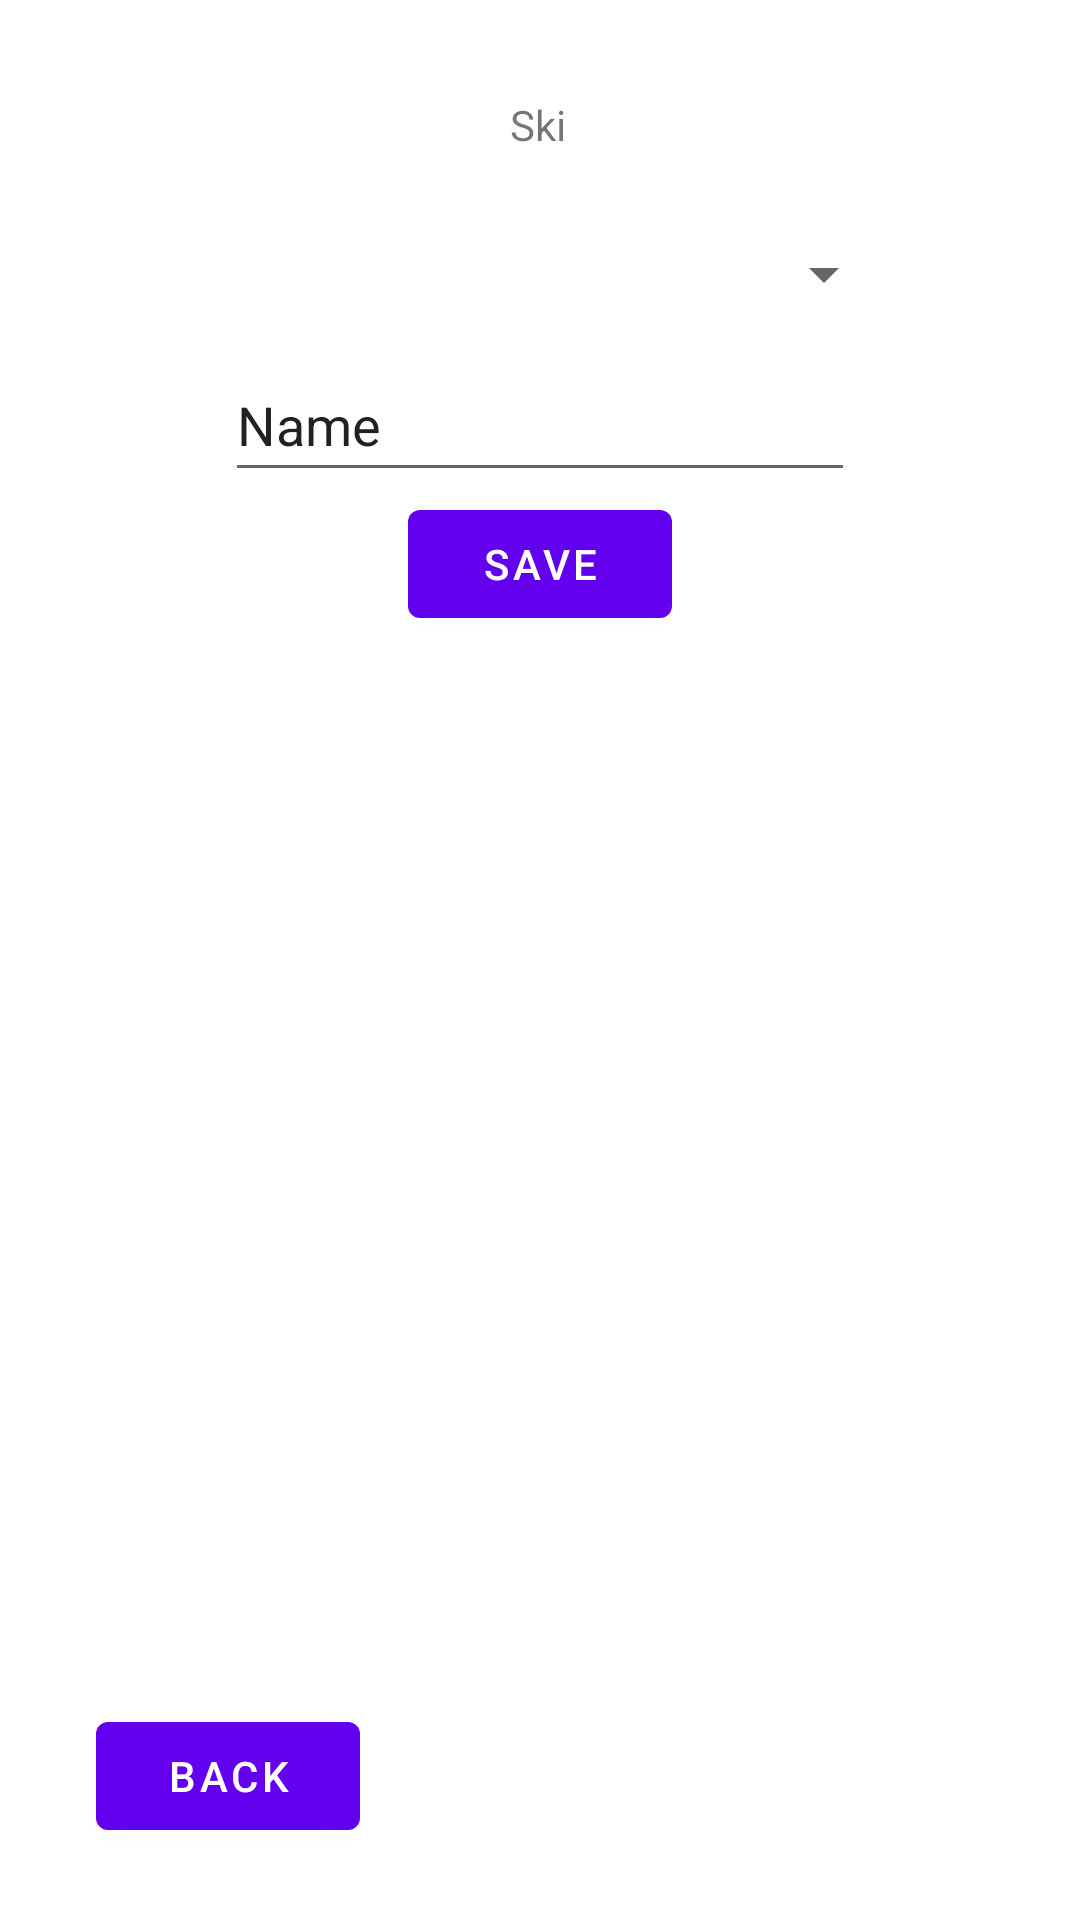

The Android layout XML behind this screen, and the referenced resources:
<!-- AndroidManifest.xml: application theme Theme.SkiTesting -->
<!-- res/layout/fragment_add_ski_ride.xml -->
<?xml version="1.0" encoding="utf-8"?>
<androidx.constraintlayout.widget.ConstraintLayout xmlns:android="http://schemas.android.com/apk/res/android"
    xmlns:app="http://schemas.android.com/apk/res-auto"
    xmlns:tools="http://schemas.android.com/tools"
    android:layout_width="match_parent"
    android:layout_height="match_parent"
    tools:context=".fragments.measurement.AddSkiRideFragment">


    <TextView
        android:id="@+id/mf_textView"
        android:layout_width="wrap_content"
        android:layout_height="wrap_content"
        android:layout_marginTop="32dp"
        android:text="@string/ski"
        app:layout_constraintBottom_toTopOf="@+id/mf_skiSpinner"
        app:layout_constraintEnd_toEndOf="parent"
        app:layout_constraintHorizontal_bias="0.498"
        app:layout_constraintStart_toStartOf="parent"
        app:layout_constraintTop_toTopOf="parent" />

    <Spinner
        android:id="@+id/mf_skiSpinner"
        android:layout_width="237dp"
        android:layout_height="49dp"
        android:layout_marginTop="16dp"
        android:contentDescription="@string/select_ski"
        app:layout_constraintEnd_toEndOf="parent"
        app:layout_constraintStart_toStartOf="parent"
        app:layout_constraintTop_toBottomOf="@+id/mf_textView" />

    <EditText
        android:id="@+id/mf_result"
        android:layout_width="wrap_content"
        android:layout_height="wrap_content"
        android:ems="10"
        android:inputType="textPersonName"
        android:minHeight="48dp"
        android:text="Name"
        app:layout_constraintEnd_toEndOf="parent"
        app:layout_constraintStart_toStartOf="parent"
        app:layout_constraintTop_toBottomOf="@+id/mf_skiSpinner" />

    <Button
        android:id="@+id/sr_btnSave"
        android:layout_width="wrap_content"
        android:layout_height="wrap_content"
        android:text="@string/btn_save"
        app:layout_constraintEnd_toEndOf="parent"
        app:layout_constraintStart_toStartOf="parent"
        app:layout_constraintTop_toBottomOf="@+id/mf_result" />

    <Button
        android:id="@+id/sr_btnBack"
        android:layout_width="wrap_content"
        android:layout_height="wrap_content"
        android:layout_marginStart="32dp"
        android:layout_marginBottom="24dp"
        android:text="@string/btn_back"
        app:layout_constraintBottom_toBottomOf="parent"
        app:layout_constraintStart_toStartOf="parent" />
</androidx.constraintlayout.widget.ConstraintLayout>
<!-- resources referenced by this layout -->
<resources>
  <string name="btn_back">Back</string>
  <string name="btn_save">Save</string>
  <string name="select_ski">Select ski</string>
  <string name="ski">Ski</string>
  <style name="Theme.SkiTesting" parent="Theme.MaterialComponents.DayNight.DarkActionBar">
          
          <item name="colorPrimary">@color/purple_500</item>
          <item name="colorPrimaryVariant">@color/purple_700</item>
          <item name="colorOnPrimary">@color/white</item>
          
          <item name="colorSecondary">@color/teal_200</item>
          <item name="colorSecondaryVariant">@color/teal_700</item>
          <item name="colorOnSecondary">@color/black</item>
          
          <item name="android:statusBarColor" tools:targetApi="l">?attr/colorPrimaryVariant</item>
          
      </style>
  <color name="purple_500">#FF6200EE</color>
  <color name="purple_700">#FF3700B3</color>
  <color name="white">#FFFFFFFF</color>
  <color name="teal_200">#FF03DAC5</color>
  <color name="teal_700">#FF018786</color>
  <color name="black">#FF000000</color>
</resources>
